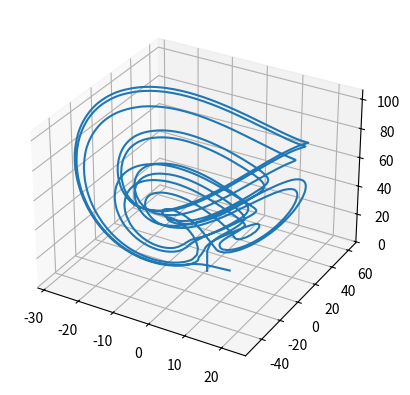
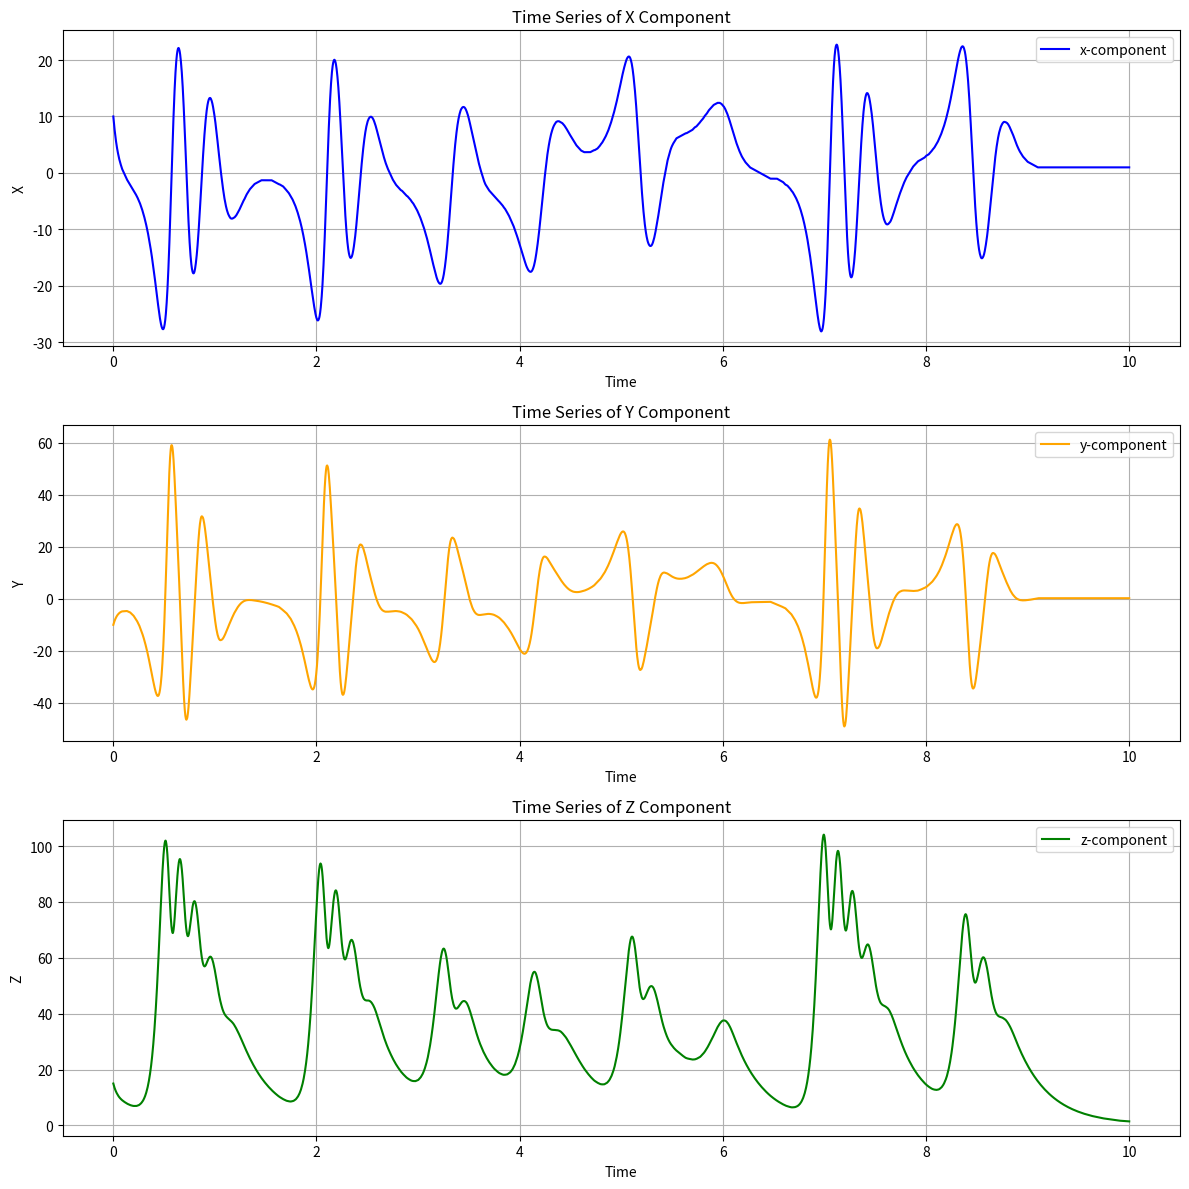

These charts were generated, in order, by the following Python code:
import numpy as np
import matplotlib.pyplot as plt
from matplotlib.animation import FuncAnimation
from scipy.interpolate import PchipInterpolator
from scipy.interpolate import InterpolatedUnivariateSpline

# Parameters
sigma, rho, beta = 10, 28, 8/3
τx, τy, τz = 0.0014, 0.01, 0.05
initial_conditions = [10, -10, 15]
dt = 0.001
T = 10

num_points = int(T/dt) + 1
t = np.linspace(0, T, num_points)
solution = np.zeros((num_points, 3))
solution[0, :] = initial_conditions

history_length = int(max(τx, τy, τz) / dt) + 1
print("Number of data points for interpolation:", history_length)
history = np.full((history_length, 3), initial_conditions)
initial_times = np.linspace(-max(τx, τy, τz), 0, history_length)

#initializing x-y-z
x_interp = InterpolatedUnivariateSpline(initial_times, history[:, 0], k=5)
y_interp = InterpolatedUnivariateSpline(initial_times, history[:, 1], k=5)
z_interp = InterpolatedUnivariateSpline(initial_times, history[:, 2], k=5)

def update_interpolators(history, t_idx):
    times = np.linspace(t_idx * dt - max(τx, τy, τz), t_idx * dt, history_length)
    
    global x_interp, y_interp, z_interp
    x_interp = InterpolatedUnivariateSpline(times, history[:, 0], k=5)
    y_interp = InterpolatedUnivariateSpline(times, history[:, 1], k=5)
    z_interp = InterpolatedUnivariateSpline(times, history[:, 2], k=5)




def lorenz_delayed(t_idx, y, history):
    
    update_interpolators(history, t_idx)


    x_delay = x_interp(t_idx*dt - τx)
    y_delay = y_interp(t_idx*dt - τy)
    z_delay = z_interp(t_idx*dt - τz)

    dx = sigma* (y_delay - x_delay)
    dy = x_delay * (rho - z_delay) - y_delay
    dz = x_delay * y_delay -  beta* z_delay
    return np.array([dx, dy, dz])

# Runge-Kutta 4th order method
def rk4_step(t_idx, y, dt, history):
    k1 = lorenz_delayed(t_idx, y, history)
    k2 = lorenz_delayed(t_idx, y + dt/2*k1, history)
    k3 = lorenz_delayed(t_idx, y + dt/2*k2, history)
    k4 = lorenz_delayed(t_idx, y + dt*k3, history)
    return y + dt/6 * (k1 + 2*k2 + 2*k3 + k4)

# Runge-Kutta integration
for i in range(1, num_points):
    y_current = solution[i-1, :]
    y_next = rk4_step(i, y_current, dt, history)
    
    
    
    # Debugging
    if i % 100 == 0:  
        print(f"Step {i}, t={i*dt:.2f}")
        print(f"Current y: {y_current}")
        print(f"Next y: {y_next}")
    
    # Check for overflow and break if detected
    if not np.isfinite(y_next).all():
        print(f"Overflow or invalid value detected at step {i}")
        break

    solution[i, :] = y_next
    history = np.roll(history, -1, axis=0)  # Shift history
    history[-1, :] = y_next  # Update latest value

# Plotting
fig = plt.figure()
ax = fig.add_subplot(111, projection='3d')
ax.plot(solution[:, 0], solution[:, 1], solution[:, 2])
plt.show()


fig, axs = plt.subplots(3, 1, figsize=(12, 12))


axs[0].plot(t, solution[:, 0], label='x-component', color='blue')
axs[0].set_title('Time Series of X Component')
axs[0].set_xlabel('Time')
axs[0].set_ylabel('X')
axs[0].grid(True)
axs[0].legend()


axs[1].plot(t, solution[:, 1], label='y-component', color='orange')
axs[1].set_title('Time Series of Y Component')
axs[1].set_xlabel('Time')
axs[1].set_ylabel('Y')
axs[1].grid(True)
axs[1].legend()


axs[2].plot(t, solution[:, 2], label='z-component', color='green')
axs[2].set_title('Time Series of Z Component')
axs[2].set_xlabel('Time')
axs[2].set_ylabel('Z')
axs[2].grid(True)
axs[2].legend()


plt.tight_layout()
plt.show()

